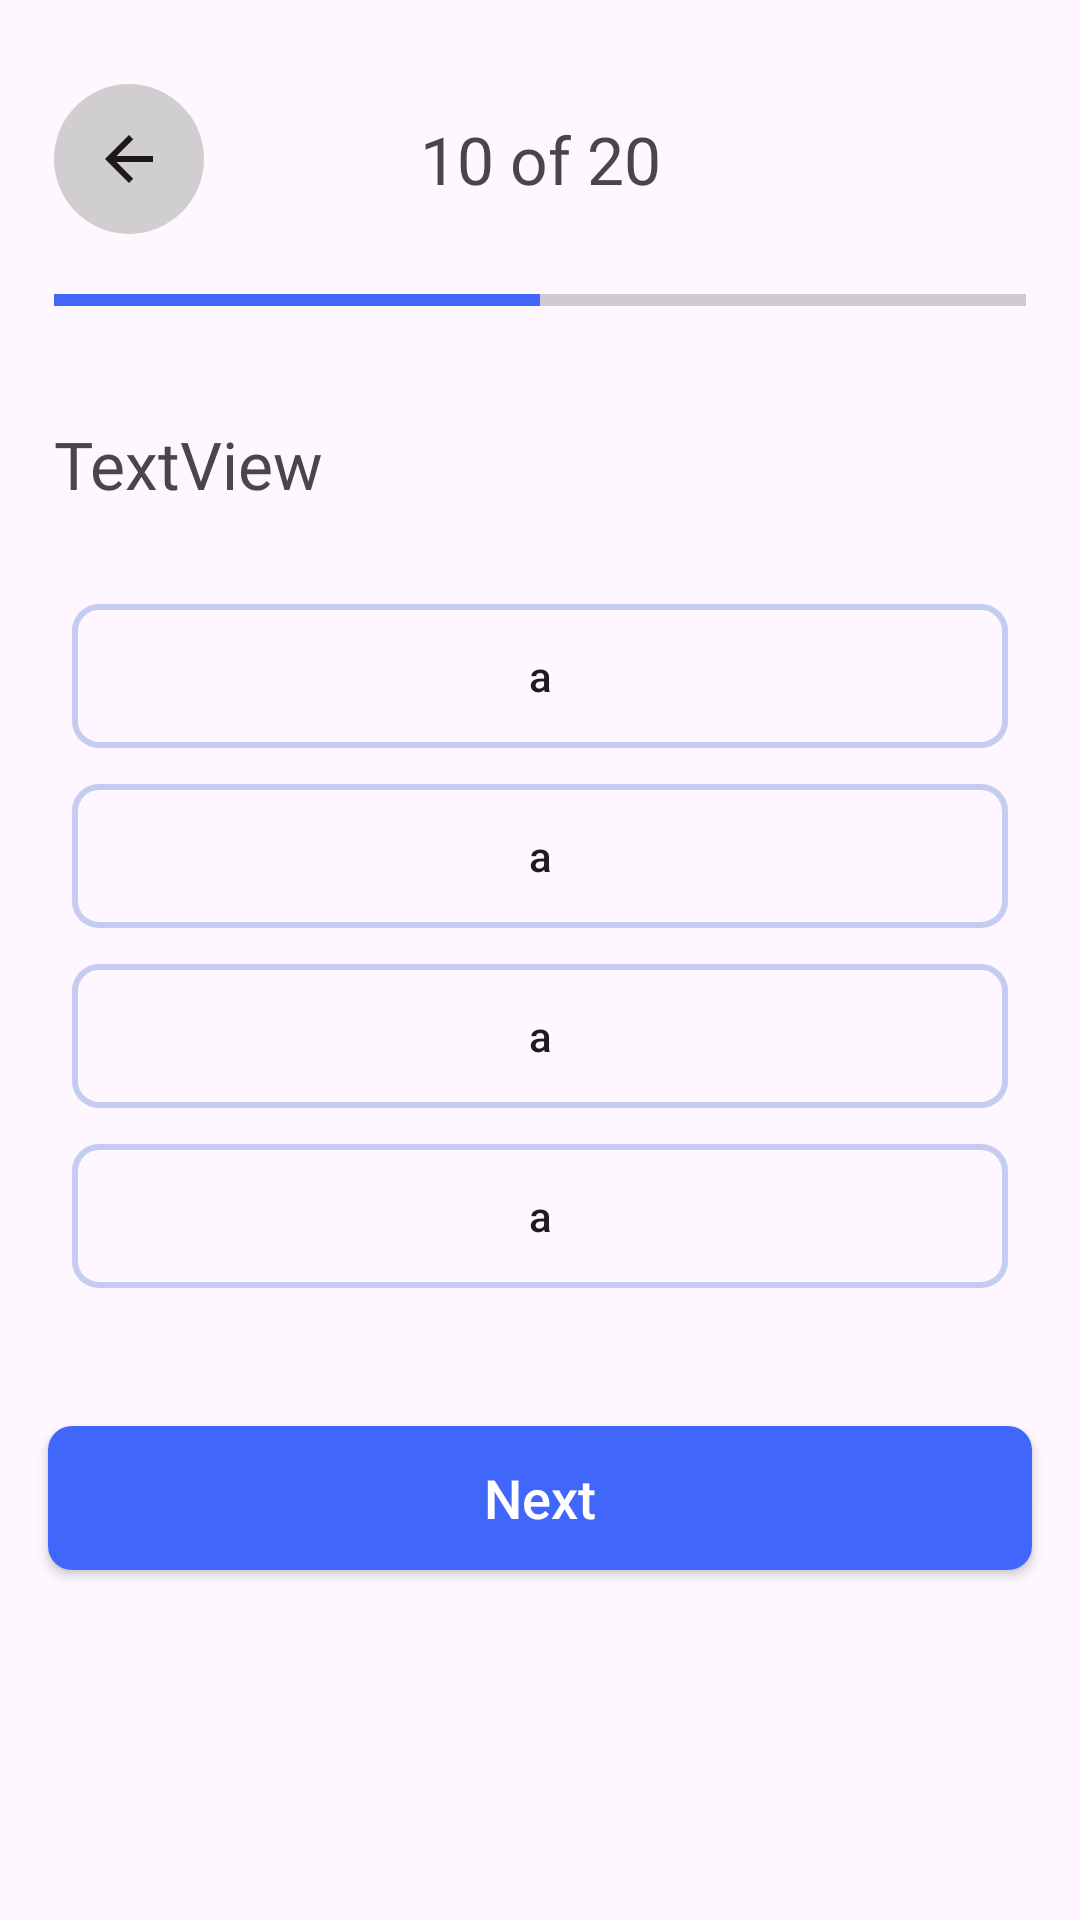

Layout XML and referenced resources for this Android screen:
<!-- AndroidManifest.xml: application theme Theme.QuizBattleApp -->
<!-- res/layout/fragment_quiz.xml -->
<?xml version="1.0" encoding="utf-8"?>
<androidx.constraintlayout.widget.ConstraintLayout xmlns:android="http://schemas.android.com/apk/res/android"
    xmlns:app="http://schemas.android.com/apk/res-auto"
    android:layout_width="match_parent"
    android:layout_height="match_parent">

    <androidx.constraintlayout.widget.ConstraintLayout
        android:id="@+id/topLinear"
        android:layout_width="match_parent"
        android:layout_height="wrap_content"
        android:layout_marginHorizontal="18dp"
        android:layout_marginTop="28dp"
        app:layout_constraintEnd_toEndOf="parent"
        app:layout_constraintStart_toStartOf="parent"
        app:layout_constraintTop_toTopOf="parent">

        <ImageButton
            android:id="@+id/backBtn"
            android:layout_width="50dp"
            android:layout_height="50dp"
            android:background="@drawable/arrow_bg"
            android:contentDescription="back arrow button"
            android:src="@drawable/ic_arrow_back"
            app:layout_constraintBottom_toBottomOf="parent"
            app:layout_constraintStart_toStartOf="parent"
            app:layout_constraintTop_toTopOf="parent" />

        <TextView
            android:id="@+id/questionProgressText"
            android:layout_width="wrap_content"
            android:layout_height="wrap_content"
            android:layout_weight="1"
            android:fontFamily="@font/roboto_medium"
            android:text="10 of 20"
            android:textAlignment="center"
            android:textSize="22sp"
            app:layout_constraintBottom_toBottomOf="parent"
            app:layout_constraintEnd_toEndOf="parent"
            app:layout_constraintStart_toStartOf="parent"
            app:layout_constraintTop_toTopOf="parent" />

    </androidx.constraintlayout.widget.ConstraintLayout>


    <ProgressBar
        android:id="@+id/questionProgress"
        style="@style/Widget.AppCompat.ProgressBar.Horizontal"
        android:layout_width="match_parent"
        android:layout_height="wrap_content"
        android:layout_marginHorizontal="18dp"
        android:layout_marginTop="14dp"
        android:backgroundTint="#B1BEF0"
        android:max="10"
        android:progress="5"
        android:progressTint="@color/app_blue"
        app:layout_constraintEnd_toEndOf="parent"
        app:layout_constraintHorizontal_bias="0.085"
        app:layout_constraintStart_toStartOf="parent"
        app:layout_constraintTop_toBottomOf="@+id/topLinear" />

    <TextView
        android:id="@+id/questionTV"
        android:layout_width="0dp"
        android:layout_height="wrap_content"
        android:layout_marginHorizontal="18dp"
        android:layout_marginTop="32dp"
        android:fontFamily="@font/roboto_medium"
        android:text="TextView"
        android:textSize="22sp"
        app:layout_constraintEnd_toEndOf="parent"
        app:layout_constraintHorizontal_bias="0.514"
        app:layout_constraintStart_toStartOf="parent"
        app:layout_constraintTop_toBottomOf="@+id/questionProgress" />

    <LinearLayout
        android:id="@+id/linearLayout"
        android:layout_width="0dp"
        android:layout_height="wrap_content"
        android:layout_marginStart="24dp"
        android:layout_marginTop="32dp"
        android:layout_marginEnd="24dp"
        android:orientation="vertical"
        app:layout_constraintEnd_toEndOf="parent"
        app:layout_constraintStart_toStartOf="parent"
        app:layout_constraintTop_toBottomOf="@+id/questionTV">

        <androidx.appcompat.widget.AppCompatButton
            android:id="@+id/optionA"
            android:layout_width="match_parent"
            android:layout_height="wrap_content"
            android:layout_marginBottom="12dp"
            android:background="@drawable/option_selector_btn"
            android:text="a"
            android:textAllCaps="false" />

        <androidx.appcompat.widget.AppCompatButton
            android:id="@+id/optionB"
            android:layout_width="match_parent"
            android:layout_height="wrap_content"
            android:layout_marginBottom="12dp"
            android:background="@drawable/option_selector_btn"
            android:text="a"
            android:textAllCaps="false" />

        <androidx.appcompat.widget.AppCompatButton
            android:id="@+id/optionC"
            android:layout_width="match_parent"
            android:layout_height="wrap_content"
            android:layout_marginBottom="12dp"
            android:background="@drawable/option_selector_btn"
            android:text="a"
            android:textAllCaps="false" />

        <androidx.appcompat.widget.AppCompatButton
            android:id="@+id/optionD"
            android:layout_width="match_parent"
            android:layout_height="wrap_content"
            android:background="@drawable/option_selector_btn"
            android:text="a"
            android:textAllCaps="false" />


    </LinearLayout>

    <androidx.appcompat.widget.AppCompatButton
        android:id="@+id/nextBtn"
        android:layout_width="0dp"
        android:layout_height="wrap_content"
        android:layout_marginHorizontal="16dp"
        android:layout_marginTop="46dp"
        android:background="@drawable/fill_button_bg"
        android:text="Next"
        android:textAllCaps="false"
        android:textColor="@color/white"
        android:textSize="18sp"
        app:layout_constraintEnd_toEndOf="parent"
        app:layout_constraintStart_toStartOf="parent"
        app:layout_constraintTop_toBottomOf="@+id/linearLayout" />


    <androidx.constraintlayout.widget.ConstraintLayout
        android:id="@+id/loadingScreen"
        android:layout_width="0dp"
        android:layout_height="0dp"
        android:background="@color/white"
        android:visibility="gone"
        app:layout_constraintBottom_toBottomOf="parent"
        app:layout_constraintEnd_toEndOf="parent"
        app:layout_constraintStart_toStartOf="parent"
        app:layout_constraintTop_toTopOf="parent">

        <TextView
            android:layout_width="wrap_content"
            android:layout_height="wrap_content"
            android:layout_marginStart="16dp"
            android:layout_marginEnd="16dp"
            android:text="Waiting for other players to finish..."
            android:textSize="20sp"
            app:layout_constraintBottom_toBottomOf="parent"
            app:layout_constraintEnd_toEndOf="parent"
            app:layout_constraintStart_toStartOf="parent"
            app:layout_constraintTop_toTopOf="parent" />


    </androidx.constraintlayout.widget.ConstraintLayout>
</androidx.constraintlayout.widget.ConstraintLayout>
<!-- resources referenced by this layout -->
<resources>
  <color name="app_blue">#FF4166FC</color>
  <color name="white">#FFFFFFFF</color>
  <!-- drawable arrow_bg (drawable) -->
  <?xml version="1.0" encoding="utf-8"?>
  <shape android:shape="oval" xmlns:android="http://schemas.android.com/apk/res/android">
      <solid android:color="#D0CECE"/>
  </shape>
  <!-- drawable fill_button_bg (drawable) -->
  <?xml version="1.0" encoding="utf-8"?>
  <shape android:shape="rectangle" xmlns:android="http://schemas.android.com/apk/res/android">
      <corners android:radius="8dp"/>
      <solid android:color="#4166FC"/>
  
  </shape>
  <!-- drawable ic_arrow_back (drawable) -->
  <vector xmlns:android="http://schemas.android.com/apk/res/android" android:autoMirrored="true" android:height="24dp" android:tint="#1E1919" android:viewportHeight="24" android:viewportWidth="24" android:width="24dp">
        
      <path android:fillColor="@android:color/white" android:pathData="M20,11H7.83l5.59,-5.59L12,4l-8,8 8,8 1.41,-1.41L7.83,13H20v-2z"/>
      
  </vector>
  <!-- drawable option_selector_btn (drawable) -->
  <?xml version="1.0" encoding="utf-8"?>
  <selector xmlns:android="http://schemas.android.com/apk/res/android">
      
      <item android:state_selected="true">
          <shape android:shape="rectangle">
              <stroke android:width="2dp" android:color="@color/app_blue"/>
              <corners android:radius="8dp"/>
          </shape>
      </item>
  
      
      <item>
          <shape android:shape="rectangle">
              <stroke android:width="2dp" android:color="#C4CCF0"/>
              <corners android:radius="8dp"/>
          </shape>
      </item>
  </selector>
  <style name="Theme.QuizBattleApp" parent="Base.Theme.QuizBattleApp" />
  <style name="Base.Theme.QuizBattleApp" parent="Theme.Material3.DayNight.NoActionBar">
          
          
      </style>
</resources>
